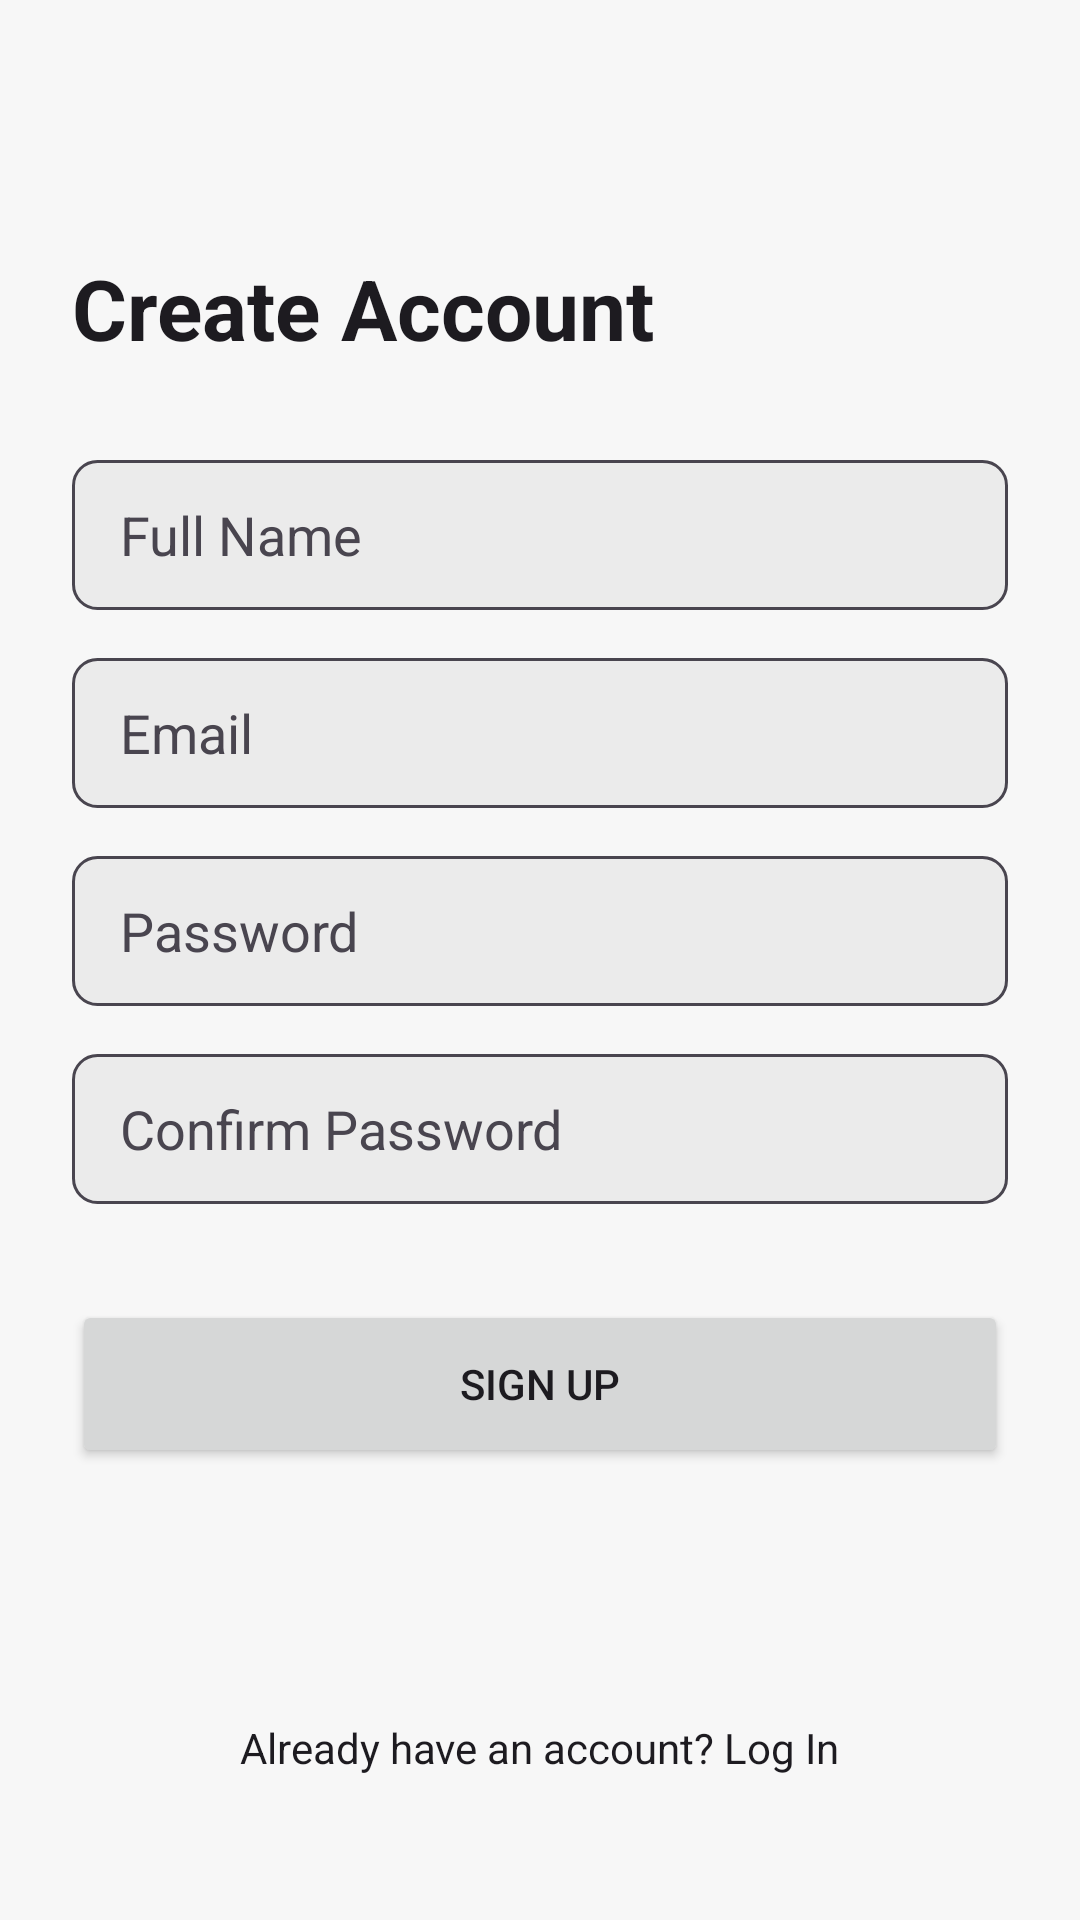

The Android layout XML behind this screen, and the referenced resources:
<!-- AndroidManifest.xml: application theme Theme.DoAnCuoiKyMobile -->
<!-- res/layout/fragment_register.xml -->
<?xml version="1.0" encoding="utf-8"?>
<androidx.constraintlayout.widget.ConstraintLayout
    xmlns:android="http://schemas.android.com/apk/res/android"
    xmlns:app="http://schemas.android.com/apk/res-auto"
    android:layout_width="match_parent"
    android:layout_height="match_parent"
    android:padding="24dp"
    android:background="?attr/colorSurface">

    
    <TextView
        android:id="@+id/tvTitle"
        android:layout_width="wrap_content"
        android:layout_height="wrap_content"
        android:text="Create Account"
        android:textSize="28sp"
        android:textStyle="bold"
        android:textColor="?attr/colorOnSurface"
        android:layout_marginTop="60dp"
        app:layout_constraintTop_toTopOf="parent"
        app:layout_constraintStart_toStartOf="parent" />

    
    <EditText
        android:id="@+id/etName"
        android:layout_width="match_parent"
        android:layout_height="50dp"
        android:layout_marginTop="32dp"
        android:background="@drawable/bg_input_field"
        android:hint="Full Name"
        android:inputType="textPersonName"
        android:paddingHorizontal="16dp"
        android:textColor="?attr/colorOnSurface"
        android:textColorHint="?android:attr/textColorSecondary"
        app:layout_constraintTop_toBottomOf="@id/tvTitle" />

    
    <EditText
        android:id="@+id/etEmail"
        android:layout_width="match_parent"
        android:layout_height="50dp"
        android:layout_marginTop="16dp"
        android:background="@drawable/bg_input_field"
        android:hint="Email"
        android:inputType="textEmailAddress"
        android:paddingHorizontal="16dp"
        android:textColor="?attr/colorOnSurface"
        android:textColorHint="?android:attr/textColorSecondary"
        app:layout_constraintTop_toBottomOf="@id/etName" />

    
    <EditText
        android:id="@+id/etPassword"
        android:layout_width="match_parent"
        android:layout_height="50dp"
        android:layout_marginTop="16dp"
        android:background="@drawable/bg_input_field"
        android:hint="Password"
        android:inputType="textPassword"
        android:paddingHorizontal="16dp"
        android:textColor="?attr/colorOnSurface"
        android:textColorHint="?android:attr/textColorSecondary"
        app:layout_constraintTop_toBottomOf="@id/etEmail" />

    
    <EditText
        android:id="@+id/etConfirmPassword"
        android:layout_width="match_parent"
        android:layout_height="50dp"
        android:layout_marginTop="16dp"
        android:background="@drawable/bg_input_field"
        android:hint="Confirm Password"
        android:inputType="textPassword"
        android:paddingHorizontal="16dp"
        android:textColor="?attr/colorOnSurface"
        android:textColorHint="?android:attr/textColorSecondary"
        app:layout_constraintTop_toBottomOf="@id/etPassword" />

    
    <Button
        android:id="@+id/btnRegister"
        android:layout_width="match_parent"
        android:layout_height="56dp"
        android:layout_marginTop="32dp"
        android:text="Sign Up"
        app:layout_constraintTop_toBottomOf="@id/etConfirmPassword" />

    
    <TextView
        android:id="@+id/btnBackToLogin"
        android:layout_width="wrap_content"
        android:layout_height="wrap_content"
        android:text="Already have an account? Log In"
        android:textColor="?attr/colorOnSurface"
        android:layout_marginBottom="24dp"
        app:layout_constraintBottom_toBottomOf="parent"
        app:layout_constraintStart_toStartOf="parent"
        app:layout_constraintEnd_toEndOf="parent" />

</androidx.constraintlayout.widget.ConstraintLayout>
<!-- resources referenced by this layout -->
<resources>
  <!-- drawable bg_input_field (drawable) -->
  <?xml version="1.0" encoding="utf-8"?>
  <shape xmlns:android="http://schemas.android.com/apk/res/android">
      <solid android:color="#1A808080" /> <corners android:radius="8dp" />
      <stroke android:width="1dp" android:color="?android:attr/textColorSecondary"/>
  </shape>
  <style name="Theme.DoAnCuoiKyMobile" parent="Base.Theme.DoAnCuoiKyMobile" />
  <style name="Base.Theme.DoAnCuoiKyMobile" parent="Theme.Material3.DayNight.NoActionBar">
          <item name="colorPrimary">@color/moss_ow</item>
  
          <item name="android:colorBackground">@color/lithium</item>
  
          <item name="colorSurface">@color/lithium</item>
  
          <item name="colorOnPrimary">@color/off_black</item>
  
          <item name="colorOnBackground">@color/off_black</item>
  
          <item name="colorSecondary">@color/owl_ow</item>
  
          <item name="colorError">@color/rose_ow</item>
  
          <item name="android:statusBarColor" tools:targetApi="l">?attr/colorSurface</item>
  
      </style>
  <color name="moss_ow">#FF006614</color>
  <color name="lithium">#FFF7F7F7</color>
  <color name="off_black">#FF1C1C1C</color>
  <color name="owl_ow">#FF595959</color>
  <color name="rose_ow">#FFB30000</color>
</resources>
